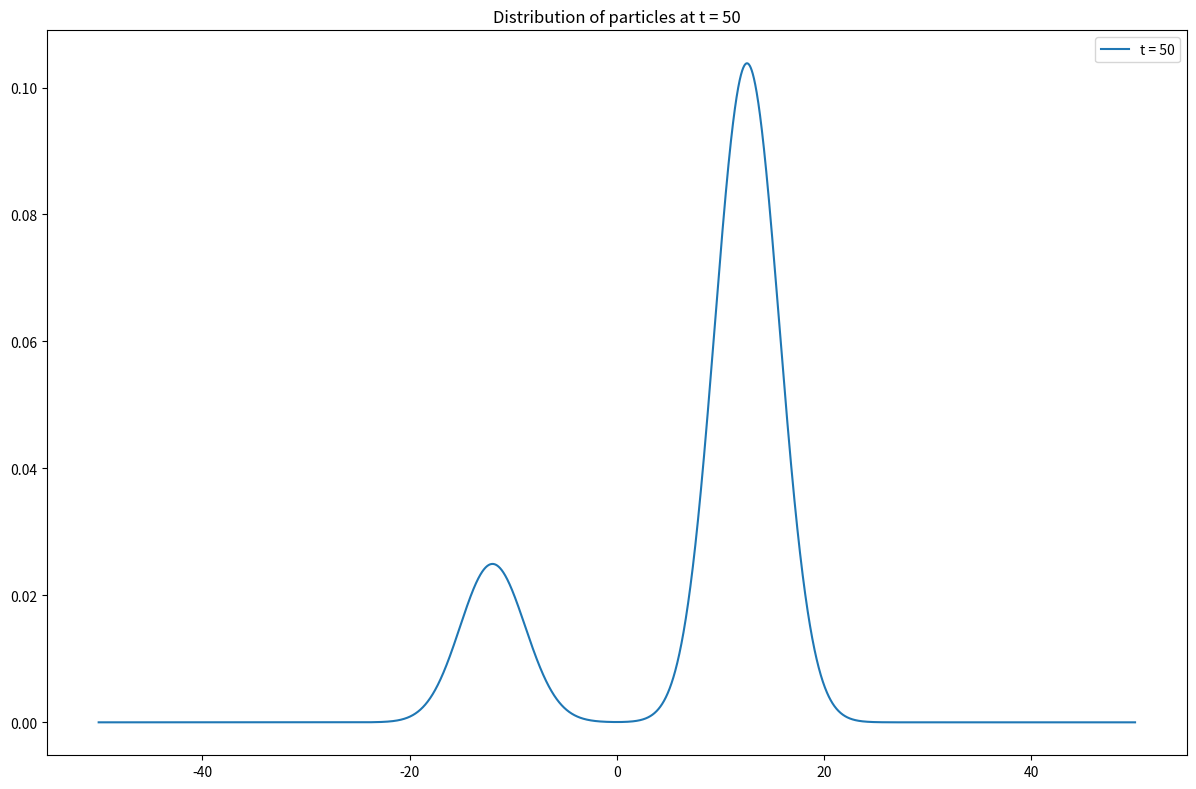

Source code (Python):
import numpy as np
import matplotlib.pyplot as plt
from scipy.stats import gaussian_kde

# Set parameters for the system
a, b, c, omega = 0.5, 25, 8, 1.2
n_particles = 500
n_timesteps = 500

# Noise standard deviations
U_std = np.sqrt(10)
V_std = 1

# Initialize particles and weights
particles = np.random.normal(0.1, 0, n_particles)
weights = np.ones(n_particles) / n_particles

# Function to propagate state
def propagate_state(X, t):
    U_t = np.random.normal(0, U_std, size=n_particles)
    return a * X + b * X / (1 + X ** 2) + c * np.cos(omega * (t - 1)) + U_t

# Function to generate measurement
def generate_measurement(X):
    V_t = np.random.normal(0, V_std, size=n_particles)
    return (1/20) * X**2 + V_t

# Function to update weights
def update_weights(particles, measurement):
    predicted_measurements = generate_measurement(particles)
    # predicted_measurements = (1/20) * (particles ** 2)
    # weights = np.exp(-0.5 * (measurement - predicted_measurements)**2 / V_std**2)
    weights = np.exp(-(measurement - predicted_measurements)**2)
    weights /= np.sum(weights)
    return weights

# Function to resample particles
def resample_particles(particles, weights):
    indices = np.random.choice(range(n_particles), size=n_particles, p=weights)
    return particles[indices]

# Initialize arrays to store values
X_true = np.zeros(n_timesteps)
X_est = np.zeros(n_timesteps)
estimation_errors = np.zeros(n_timesteps)
prediction_errors = np.zeros(n_timesteps)
particle_lst = []
particle_lst.append(particles)

# Run particle filter
for t in range(n_timesteps):
    # True state
    if t == 0:
        X_true[t] = 0.1
    else:
        X_true[t] = propagate_state(X_true[t-1], t)[0]
    
    # Propagate particles
    particles = propagate_state(particles, t)
    
    # Measurement
    measurement = generate_measurement(X_true[t])
    
    # Update weights based on measurement
    weights = update_weights(particles, measurement)
    
    # Estimate the current state
    X_est[t] = np.sum(particles * weights)
    estimation_errors[t] = np.mean(particles - X_true[t])

    # Resample particles
    particles = resample_particles(particles, weights)

    particle_lst.append(particles)
    
    # Calculate errors
    if t > 0:      
        if t < n_timesteps - 1:
            # Predict the next state (using the resampled particles at t)
            particles_pred = propagate_state(particles, t)
            # X_pred = np.sum(particles_pred * weights)  # Predicted state at t+1
            prediction_errors[t] = np.mean(particles_pred - X_true[t+1])


# (b) Plot the state sequence, estimation error, and prediction error
plt.figure(figsize=(12, 8))

plt.subplot(3, 1, 1)
plt.plot(range(n_timesteps), X_true, label='True state $X_t$', color='blue')
# plt.plot(range(n_timesteps), X_est, label='Estimated state $\\tilde{X}_{t|t}$', color='red')
plt.title('State Sequence X_t')
plt.legend()

plt.subplot(3, 1, 2)
plt.plot(range(n_timesteps), estimation_errors, label='Estimation Error', color='green')
plt.title('Estimation Error')

plt.subplot(3, 1, 3)
plt.plot(range(n_timesteps - 1), prediction_errors[:-1], label='Prediction Error', color='orange')
plt.title('Prediction Error')

plt.tight_layout()
plt.savefig('q5_state_error.pdf')

# (c) Show distribution of particles at t = 5 and t = 50

time_points = [5, 50]
for t in time_points:
    plt.clf()
    # if t == 5:
        # plt.figure(figsize=(8, 4))
    kde = gaussian_kde(particle_lst[t])
    x_vals = np.linspace(-50, 50, 5000)
    plt.plot(x_vals, kde(x_vals), label=f't = {t}')
    plt.title(f'Distribution of particles at t = {t}')
    plt.legend()
    plt.savefig(f'q5_particles_{t}.pdf')

# (d) Monte Carlo simulation for mean-squared errors
n_simulations = 100
mse_estimation = np.zeros(n_simulations)
mse_prediction = np.zeros(n_simulations)

for sim in range(n_simulations):
    particles = np.random.normal(0.1, 0, n_particles)
    for t in range(n_timesteps):
        # Propagate particles
        particles = propagate_state(particles, t)
        measurement = generate_measurement(X_true[t])
        weights = update_weights(particles, measurement)
        X_est_t = np.sum(particles * weights)
        # Compute errors
        mse_estimation[sim] += np.mean((particles - X_true[t])**2)

        particles = resample_particles(particles, weights)
        
        
        if t < n_timesteps - 1:
            # Predict the next state (using the resampled particles at t)
            particles_pred = propagate_state(particles, t)
            # X_pred = np.sum(particles_pred * weights)  # Predicted state at t+1
            mse_prediction[sim] += np.mean((particles_pred - X_true[t+1])**2)

mse_estimation /= n_timesteps
mse_prediction /= n_timesteps

print(f"Mean-squared estimation error: {np.mean(mse_estimation)}")
print(f"Mean-squared prediction error: {np.mean(mse_prediction)}")